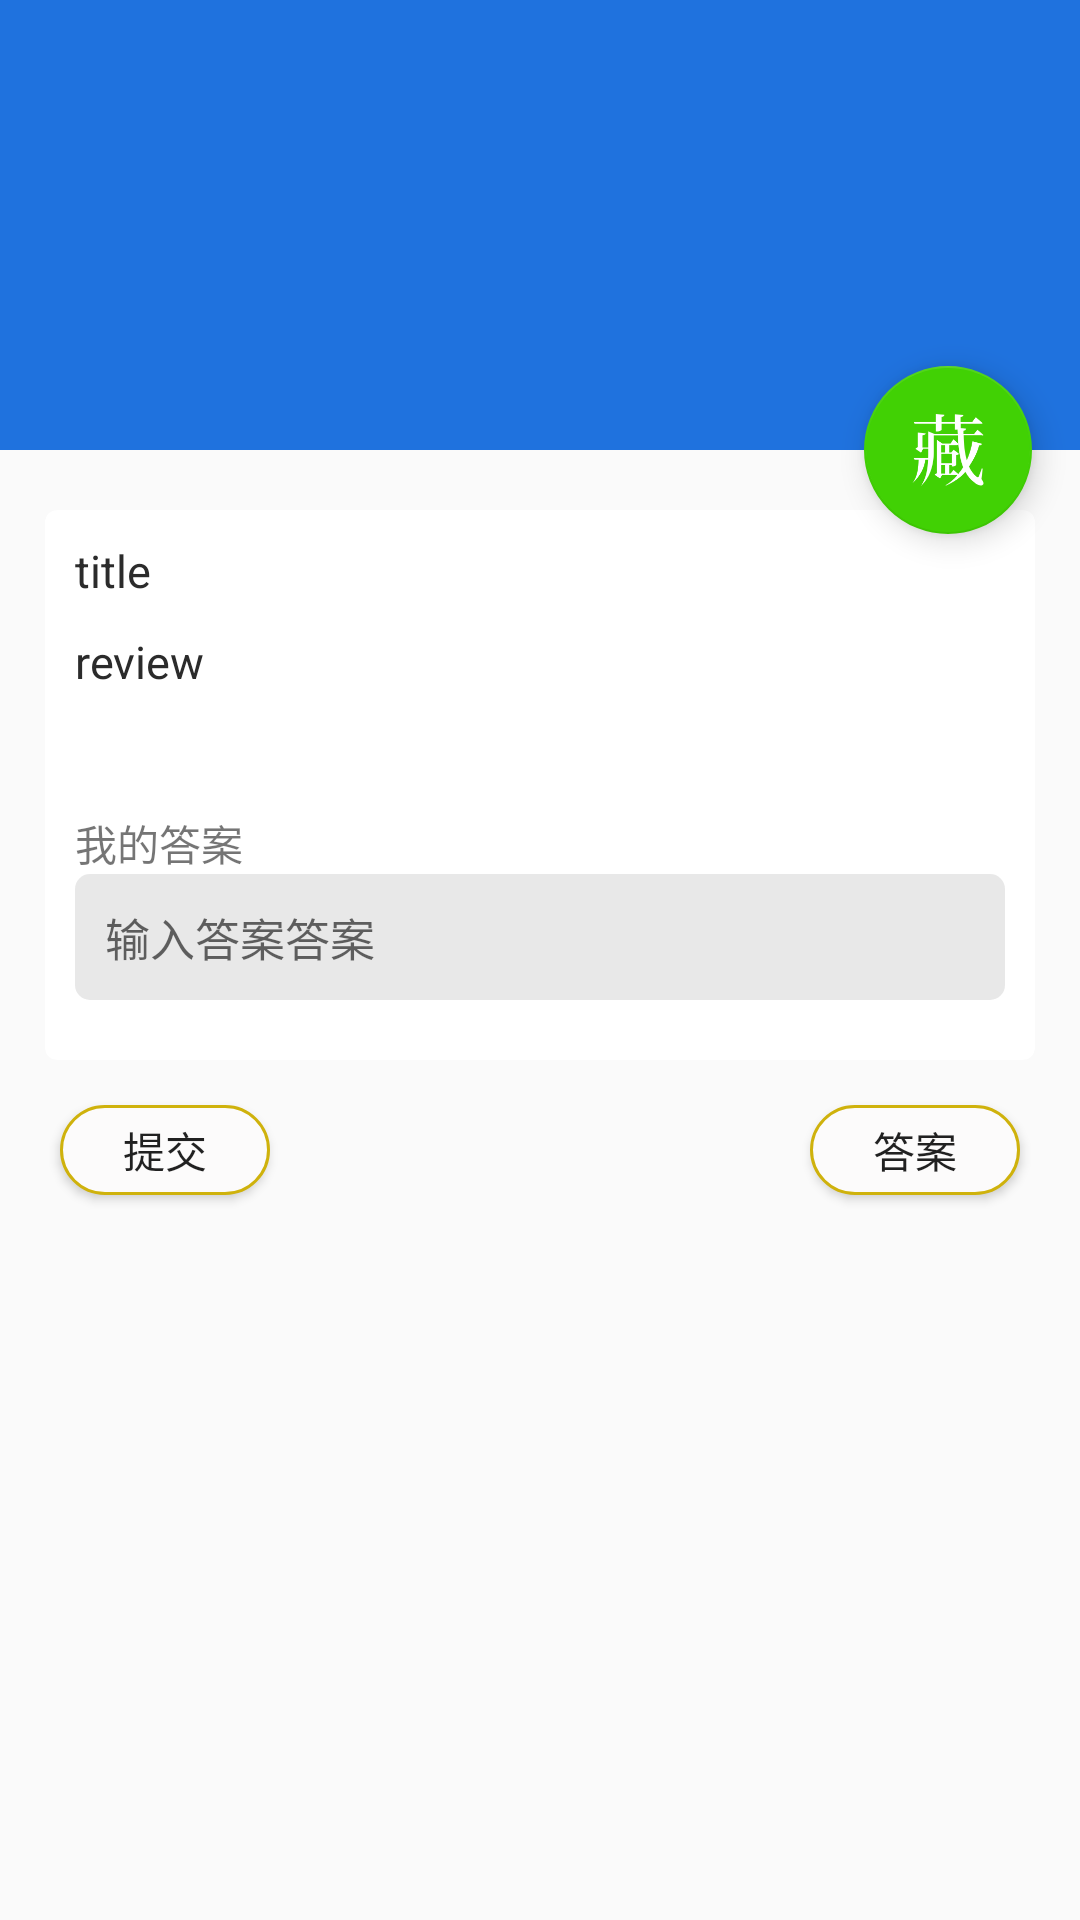

Here is an Android app screen rendered from its layout file. Give the layout XML and the strings, colors and styles it references.
<!-- AndroidManifest.xml: activity theme WordThme -->
<!-- res/layout/activity_practice.xml -->
<?xml version="1.0" encoding="utf-8"?>
<android.support.design.widget.CoordinatorLayout
    xmlns:android="http://schemas.android.com/apk/res/android"
    xmlns:app="http://schemas.android.com/apk/res-auto"
    android:layout_width="match_parent"
    android:layout_height="match_parent"
    android:fitsSystemWindows="true">

    <android.support.design.widget.AppBarLayout
        android:id="@+id/appBar"
        android:layout_width="match_parent"
        android:layout_height="150dp"
        android:fitsSystemWindows="true">
        <android.support.design.widget.CollapsingToolbarLayout
            android:id="@+id/practice_collapsing_toolbar"
            android:layout_width="match_parent"
            android:layout_height="match_parent"
            android:theme="@style/ThemeOverlay.AppCompat.Dark.ActionBar"
            app:contentScrim="?attr/colorPrimary"
            app:layout_scrollFlags="scroll|exitUntilCollapsed"
            android:fitsSystemWindows="true">
            <ImageView
                android:layout_width="match_parent"
                android:layout_height="match_parent"
                android:id="@+id/practice_header_image"
                android:scaleType="centerCrop"
                android:fitsSystemWindows="true"
                app:layout_collapseMode="parallax"/>
            <android.support.v7.widget.Toolbar
                android:id="@+id/practice_header_toolbar"
                android:layout_width="match_parent"
                android:layout_height="?attr/actionBarSize"
                app:layout_collapseMode="pin"/>
        </android.support.design.widget.CollapsingToolbarLayout>
    </android.support.design.widget.AppBarLayout>

    <android.support.v4.widget.NestedScrollView
        android:layout_width="match_parent"
        android:layout_height="match_parent"
        app:layout_behavior="@string/appbar_scrolling_view_behavior">
        <RelativeLayout
            android:layout_width="match_parent"
            android:layout_height="wrap_content"
            android:orientation="vertical">
            <android.support.v7.widget.CardView
                android:layout_width="match_parent"
                android:layout_height="wrap_content"
                android:layout_marginTop="20dp"
                android:layout_marginBottom="10dp"
                android:layout_marginLeft="15dp"
                android:id="@+id/practice_detail"
                android:layout_marginRight="15dp"
                app:cardCornerRadius="4dp">
                <LinearLayout
                    android:layout_width="match_parent"
                    android:layout_height="match_parent"
                    android:orientation="vertical">
                    <TextView
                        android:layout_width="wrap_content"
                        android:layout_height="wrap_content"
                        android:layout_marginTop="10dp"
                        android:layout_marginLeft="10dp"
                        android:layout_marginRight="10dp"
                        android:textColor="@color/commom_textcolor"
                        android:textSize="15sp"
                        android:id="@+id/practice_word_texttitle"
                        android:text="title"/>
                    <TextView
                        android:layout_width="match_parent"
                        android:layout_height="wrap_content"
                        android:id="@+id/practice_word_textview"
                        android:text="review"
                        android:textColor="@color/commom_textcolor"
                        android:textSize="15sp"
                        android:layout_marginTop="10dp"
                        android:layout_marginLeft="10dp"
                        android:layout_marginRight="10dp"
                        android:layout_marginBottom="10dp"/>
                    <TextView
                        android:layout_width="wrap_content"
                        android:layout_height="wrap_content"
                        android:text="我的答案"
                        android:layout_marginTop="30dp"
                        android:layout_marginLeft="10dp"
                        android:layout_marginRight="10dp" />
                    <EditText
                        android:layout_width="match_parent"
                        android:layout_height="wrap_content"
                        android:hint="输入答案答案"
                        android:textSize="15sp"
                        android:padding="10dp"
                        android:id="@+id/practice_my_answer"
                        android:layout_marginLeft="10dp"
                        android:layout_marginRight="10dp"
                        android:layout_marginBottom="20dp"
                        android:background="@drawable/write_bg1"/>
                    <TextView
                        android:layout_width="match_parent"
                        android:layout_height="wrap_content"
                        android:layout_marginLeft="10dp"
                        android:layout_marginRight="10dp"
                        android:layout_marginTop="10dp"
                        android:visibility="gone"
                        android:id="@+id/practice_answer"
                        android:layout_marginBottom="20dp"/>
                </LinearLayout>
            </android.support.v7.widget.CardView>

            <RelativeLayout
                android:layout_width="match_parent"
                android:layout_height="40dp"
                android:layout_marginBottom="50dp"
                android:layout_below="@+id/practice_detail">
                <Button
                    android:layout_width="70dp"
                    android:layout_height="30dp"
                    android:layout_marginTop="5dp"
                    android:layout_marginLeft="20dp"
                    android:text="提交"
                    android:id="@+id/practice_tj"
                    android:background="@drawable/word_sx_bg"
                    android:gravity="center"/>
                
                    
                    
                    
                    
                    
                    
                    
                <Button
                    android:layout_width="70dp"
                    android:layout_height="30dp"
                    android:layout_marginTop="5dp"
                    android:layout_alignParentRight="true"
                    android:layout_marginRight="20dp"
                    android:text="答案"
                    android:id="@+id/practice_daan"
                    android:background="@drawable/word_sx_bg"
                    android:gravity="center"/>
            </RelativeLayout>

        </RelativeLayout>
    </android.support.v4.widget.NestedScrollView>

    <android.support.design.widget.FloatingActionButton
        android:layout_width="wrap_content"
        android:layout_height="wrap_content"
        android:layout_margin="16dp"
        android:src="@drawable/cang"
        android:id="@+id/practice_word_float"
        app:layout_anchor="@id/appBar"
        app:layout_anchorGravity="bottom|end" />

</android.support.design.widget.CoordinatorLayout>
<!-- resources referenced by this layout -->
<resources>
  <color name="commom_textcolor">#2b2b2b</color>
  <!-- drawable cang: png bitmap (drawable, 6723 bytes) -->
  <!-- drawable word_sx_bg (drawable) -->
  <shape xmlns:android="http://schemas.android.com/apk/res/android"
      android:shape="rectangle">
      <corners android:radius="20dp"/>
      <stroke android:color="#cfb20c" android:width="1dp"/>
      <gradient android:type="linear" android:endColor="@color/commom_textcolor2" android:startColor="@color/commom_textcolor2"/>
  </shape>
  <!-- drawable write_bg1 (drawable) -->
  <shape xmlns:android="http://schemas.android.com/apk/res/android"
      android:shape="rectangle">
      <corners android:radius="5dp"/>
      <gradient
          android:endColor="#dbe4e4e4"
          android:startColor="#dbe4e4e4"
          android:type="linear" />
  </shape>
  <style name="WordThme" parent="AppTheme">
          <item name="android:statusBarColor">@android:color/transparent</item>
      </style>
  <color name="commom_textcolor2">#fcfbfb</color>
  <style name="AppTheme" parent="Theme.AppCompat.Light.NoActionBar">
          
          <item name="colorPrimary">@color/colorPrimary</item>
          <item name="colorPrimaryDark">@color/colorPrimaryDark</item>
          <item name="colorAccent">@color/colorAccent</item>
      </style>
  <color name="colorPrimary">#1f72de</color>
  <color name="colorPrimaryDark">#0559c6</color>
  <color name="colorAccent">#41d104</color>
</resources>
